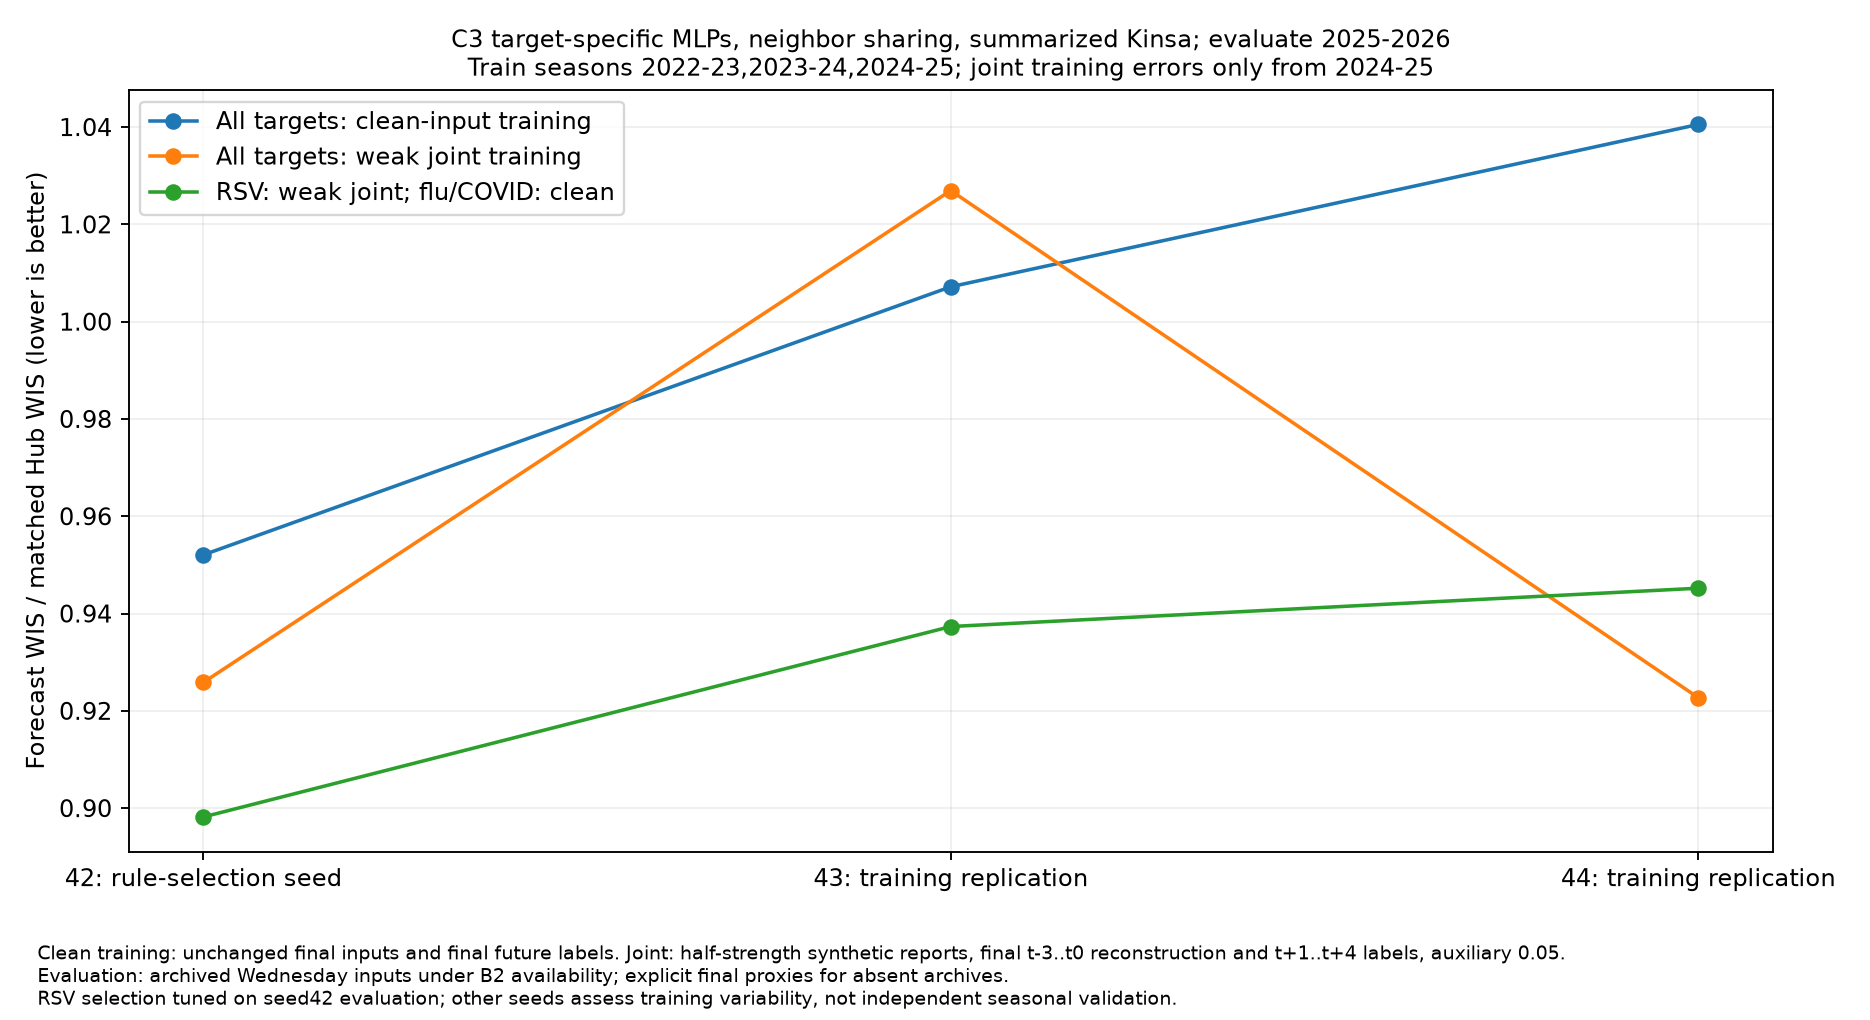

Source data for this figure (header and first rows):
config_id, seed, geography, wk inc flu hosp, wk inc covid hosp, wk inc rsv hosp, wk inc flu prop ed visits, wk inc covid prop ed visits, wk inc rsv prop ed visits, combined, model, evaluation_season, training_seasons, reporting_error_source, evaluation_inputs, seed_role, components, matched_clean, paired_change_percent
clean-all-targets, 42, US, 0.816, 0.7321, 1.083, 0.9845, 1.386, 1.036, 0.9633, C3: six independent target-specific MLPs…, 2025-2026, 2022-23,2023-24,2024-25, None; unchanged finalized training input…, Archived Wednesday numerical values unde…, Rule selection on evaluation season, All six target MLPs trained on unchanged…, 0.9633, 0.0
clean-all-targets, 42, all, 0.8697, 0.9143, 1.001, 0.9837, 1.064, 0.9506, 0.9521, C3: six independent target-specific MLPs…, 2025-2026, 2022-23,2023-24,2024-25, None; unchanged finalized training input…, Archived Wednesday numerical values unde…, Rule selection on evaluation season, All six target MLPs trained on unchanged…, 0.9521, 0.0
clean-all-targets, 42, states_dc, 0.8831, 0.9598, 0.9806, 0.9835, 0.9834, 0.9293, 0.9492, C3: six independent target-specific MLPs…, 2025-2026, 2022-23,2023-24,2024-25, None; unchanged finalized training input…, Archived Wednesday numerical values unde…, Rule selection on evaluation season, All six target MLPs trained on unchanged…, 0.9492, 0.0
clean-all-targets, 43, US, 0.9406, 0.8722, 1.275, 1.021, 1.039, 0.9164, 1.017, C3: six independent target-specific MLPs…, 2025-2026, 2022-23,2023-24,2024-25, None; unchanged finalized training input…, Archived Wednesday numerical values unde…, Training-seed replication on same evalua…, All six target MLPs trained on unchanged…, 1.017, 0.0
clean-all-targets, 43, all, 0.8266, 0.9492, 1.34, 1.028, 0.9974, 0.8064, 1.007, C3: six independent target-specific MLPs…, 2025-2026, 2022-23,2023-24,2024-25, None; unchanged finalized training input…, Archived Wednesday numerical values unde…, Training-seed replication on same evalua…, All six target MLPs trained on unchanged…, 1.007, 0.0
clean-all-targets, 43, states_dc, 0.7982, 0.9684, 1.357, 1.03, 0.9871, 0.7789, 1.005, C3: six independent target-specific MLPs…, 2025-2026, 2022-23,2023-24,2024-25, None; unchanged finalized training input…, Archived Wednesday numerical values unde…, Training-seed replication on same evalua…, All six target MLPs trained on unchanged…, 1.005, 0.0
clean-all-targets, 44, US, 1.064, 0.8873, 1.157, 0.9409, 0.9237, 1.191, 1.03, C3: six independent target-specific MLPs…, 2025-2026, 2022-23,2023-24,2024-25, None; unchanged finalized training input…, Archived Wednesday numerical values unde…, Training-seed replication on same evalua…, All six target MLPs trained on unchanged…, 1.03, 0.0
clean-all-targets, 44, all, 0.9735, 0.9715, 1.154, 0.96, 0.9863, 1.221, 1.041, C3: six independent target-specific MLPs…, 2025-2026, 2022-23,2023-24,2024-25, None; unchanged finalized training input…, Archived Wednesday numerical values unde…, Training-seed replication on same evalua…, All six target MLPs trained on unchanged…, 1.041, 0.0
clean-all-targets, 44, states_dc, 0.9509, 0.9925, 1.153, 0.9648, 1.002, 1.229, 1.043, C3: six independent target-specific MLPs…, 2025-2026, 2022-23,2023-24,2024-25, None; unchanged finalized training input…, Archived Wednesday numerical values unde…, Training-seed replication on same evalua…, All six target MLPs trained on unchanged…, 1.043, 0.0
joint-all-targets, 42, US, 0.9319, 0.8679, 0.6545, 1.032, 1.492, 0.5927, 0.8917, C3: six independent target-specific MLPs…, 2025-2026, 2022-23,2023-24,2024-25, 2024-25, Archived Wednesday numerical values unde…, Rule selection on evaluation season, All six target MLPs trained on half-stre…, 0.9633, -7.43
joint-all-targets, 42, all, 0.9207, 0.9555, 0.8941, 0.991, 1.121, 0.6799, 0.9258, C3: six independent target-specific MLPs…, 2025-2026, 2022-23,2023-24,2024-25, 2024-25, Archived Wednesday numerical values unde…, Rule selection on evaluation season, All six target MLPs trained on half-stre…, 0.9521, -2.754
joint-all-targets, 42, states_dc, 0.9179, 0.9775, 0.954, 0.9806, 1.028, 0.7017, 0.9344, C3: six independent target-specific MLPs…, 2025-2026, 2022-23,2023-24,2024-25, 2024-25, Archived Wednesday numerical values unde…, Rule selection on evaluation season, All six target MLPs trained on half-stre…, 0.9492, -1.567
joint-all-targets, 43, US, 1.474, 0.7956, 0.6875, 1.171, 1.254, 0.9738, 1.035, C3: six independent target-specific MLPs…, 2025-2026, 2022-23,2023-24,2024-25, 2024-25, Archived Wednesday numerical values unde…, Training-seed replication on same evalua…, All six target MLPs trained on half-stre…, 1.017, 1.766
joint-all-targets, 43, all, 1.224, 0.9098, 0.9124, 1.088, 1.028, 1.034, 1.027, C3: six independent target-specific MLPs…, 2025-2026, 2022-23,2023-24,2024-25, 2024-25, Archived Wednesday numerical values unde…, Training-seed replication on same evalua…, All six target MLPs trained on half-stre…, 1.007, 1.964
joint-all-targets, 43, states_dc, 1.161, 0.9384, 0.9686, 1.067, 0.972, 1.049, 1.025, C3: six independent target-specific MLPs…, 2025-2026, 2022-23,2023-24,2024-25, 2024-25, Archived Wednesday numerical values unde…, Training-seed replication on same evalua…, All six target MLPs trained on half-stre…, 1.005, 2.014
joint-all-targets, 44, US, 0.8505, 0.7579, 0.6755, 1.028, 1.245, 1.019, 0.8734, C3: six independent target-specific MLPs…, 2025-2026, 2022-23,2023-24,2024-25, 2024-25, Archived Wednesday numerical values unde…, Training-seed replication on same evalua…, All six target MLPs trained on half-stre…, 1.03, -15.22
joint-all-targets, 44, all, 0.8671, 0.9269, 0.87, 1.005, 1.041, 0.9305, 0.9227, C3: six independent target-specific MLPs…, 2025-2026, 2022-23,2023-24,2024-25, 2024-25, Archived Wednesday numerical values unde…, Training-seed replication on same evalua…, All six target MLPs trained on half-stre…, 1.041, -11.32
joint-all-targets, 44, states_dc, 0.8713, 0.9691, 0.9187, 0.9995, 0.9896, 0.9083, 0.9351, C3: six independent target-specific MLPs…, 2025-2026, 2022-23,2023-24,2024-25, 2024-25, Archived Wednesday numerical values unde…, Training-seed replication on same evalua…, All six target MLPs trained on half-stre…, 1.043, -10.36
rsv-joint-flu-covid-clean, 42, US, 0.816, 0.7321, 0.6545, 0.9845, 1.386, 0.5927, 0.8187, C3: six independent target-specific MLPs…, 2025-2026, 2022-23,2023-24,2024-25, 2024-25, Archived Wednesday numerical values unde…, Rule selection on evaluation season, Clean-input-trained flu/COVID MLPs, half…, 0.9633, -15.01
rsv-joint-flu-covid-clean, 42, all, 0.8697, 0.9143, 0.8941, 0.9837, 1.064, 0.6799, 0.8982, C3: six independent target-specific MLPs…, 2025-2026, 2022-23,2023-24,2024-25, 2024-25, Archived Wednesday numerical values unde…, Rule selection on evaluation season, Clean-input-trained flu/COVID MLPs, half…, 0.9521, -5.658
rsv-joint-flu-covid-clean, 42, states_dc, 0.8831, 0.9598, 0.954, 0.9835, 0.9834, 0.7017, 0.9181, C3: six independent target-specific MLPs…, 2025-2026, 2022-23,2023-24,2024-25, 2024-25, Archived Wednesday numerical values unde…, Rule selection on evaluation season, Clean-input-trained flu/COVID MLPs, half…, 0.9492, -3.286
rsv-joint-flu-covid-clean, 43, US, 0.9406, 0.8722, 0.6875, 1.021, 1.039, 0.9738, 0.8926, C3: six independent target-specific MLPs…, 2025-2026, 2022-23,2023-24,2024-25, 2024-25, Archived Wednesday numerical values unde…, Training-seed replication on same evalua…, Clean-input-trained flu/COVID MLPs, half…, 1.017, -12.21
rsv-joint-flu-covid-clean, 43, all, 0.8266, 0.9492, 0.9124, 1.028, 0.9974, 1.034, 0.9373, C3: six independent target-specific MLPs…, 2025-2026, 2022-23,2023-24,2024-25, 2024-25, Archived Wednesday numerical values unde…, Training-seed replication on same evalua…, Clean-input-trained flu/COVID MLPs, half…, 1.007, -6.934
rsv-joint-flu-covid-clean, 43, states_dc, 0.7982, 0.9684, 0.9686, 1.03, 0.9871, 1.049, 0.9485, C3: six independent target-specific MLPs…, 2025-2026, 2022-23,2023-24,2024-25, 2024-25, Archived Wednesday numerical values unde…, Training-seed replication on same evalua…, Clean-input-trained flu/COVID MLPs, half…, 1.005, -5.599
rsv-joint-flu-covid-clean, 44, US, 1.064, 0.8873, 0.6755, 0.9409, 0.9237, 1.019, 0.9042, C3: six independent target-specific MLPs…, 2025-2026, 2022-23,2023-24,2024-25, 2024-25, Archived Wednesday numerical values unde…, Training-seed replication on same evalua…, Clean-input-trained flu/COVID MLPs, half…, 1.03, -12.23
rsv-joint-flu-covid-clean, 44, all, 0.9735, 0.9715, 0.87, 0.96, 0.9863, 0.9305, 0.9452, C3: six independent target-specific MLPs…, 2025-2026, 2022-23,2023-24,2024-25, 2024-25, Archived Wednesday numerical values unde…, Training-seed replication on same evalua…, Clean-input-trained flu/COVID MLPs, half…, 1.041, -9.161
rsv-joint-flu-covid-clean, 44, states_dc, 0.9509, 0.9925, 0.9187, 0.9648, 1.002, 0.9083, 0.9555, C3: six independent target-specific MLPs…, 2025-2026, 2022-23,2023-24,2024-25, 2024-25, Archived Wednesday numerical values unde…, Training-seed replication on same evalua…, Clean-input-trained flu/COVID MLPs, half…, 1.043, -8.405
